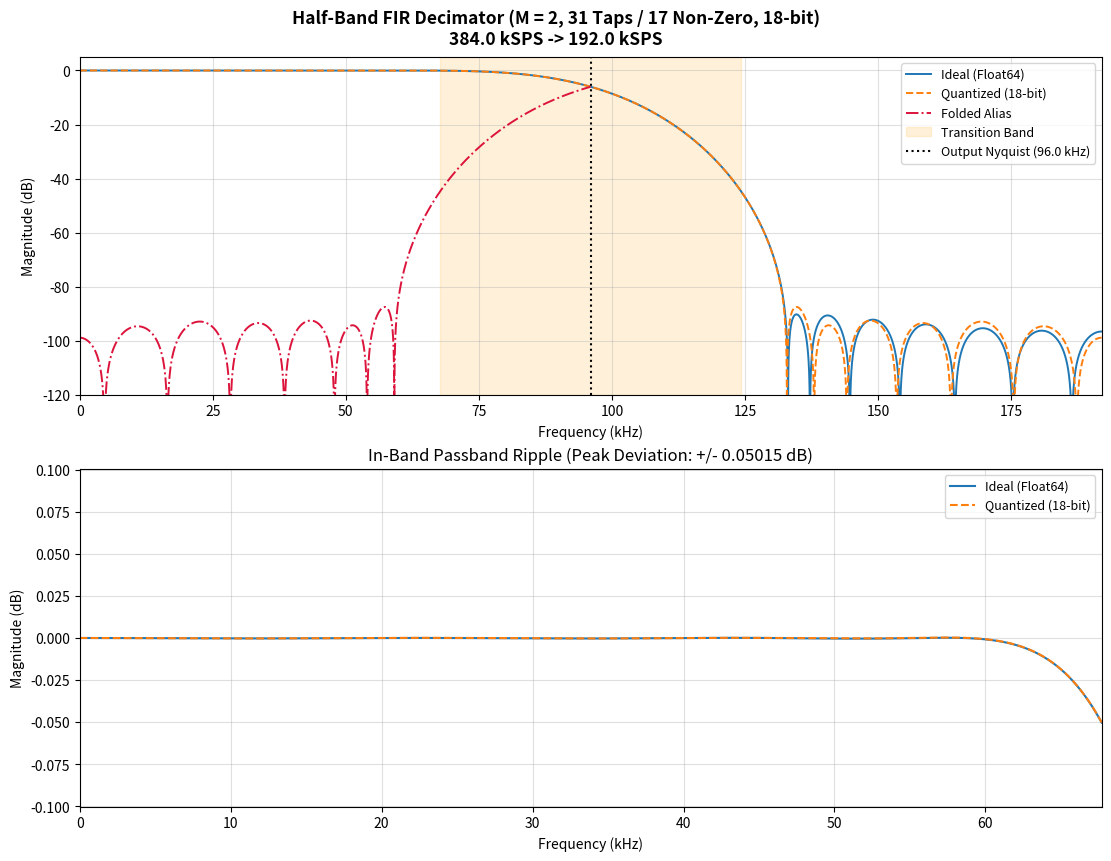

The script that saved this image:
#!/usr/bin/env python3
"""
Vivado FIR Compiler (.coe) Generator for Half-Band Decimation (M = 2)
Target: Eclypse Z7 + Zmod SDR
"""

from pathlib import Path
import numpy as np
from scipy import signal
import matplotlib.pyplot as plt


def design_halfband_fir(
    fs_hz: float,
    num_taps: int,
    coef_bits: int,
    stopband_atten_db: float,
):
    if (num_taps + 1) % 4 != 0:
        num_taps = int(np.ceil((num_taps + 1) / 4) * 4 - 1)
        print(f"[INFO] Adjusted num_taps to {num_taps} to satisfy Half-Band constraint (4k + 3).")

    fs_out = fs_hz / 2.0
    f_nyq_in = fs_hz / 2.0
    f_nyq_out = fs_out / 2.0

    beta = signal.kaiser_beta(stopband_atten_db)
    h_float = signal.firwin(num_taps, cutoff=0.5, window=("kaiser", beta), scale=True)

    center = (num_taps - 1) // 2
    zero_mask = np.zeros(num_taps, dtype=bool)
    for i in range(num_taps):
        if i != center and ((i - center) % 2 == 0):
            zero_mask[i] = True
    h_float[zero_mask] = 0.0
    h_float = h_float / np.sum(h_float)

    max_int = (1 << (coef_bits - 1)) - 1
    peak_val = np.max(np.abs(h_float))
    h_quant_int = np.round((h_float / peak_val) * max_int).astype(np.int64)
    h_quant_int[zero_mask] = 0
    h_quant_int = np.clip(h_quant_int, -(1 << (coef_bits - 1)), max_int)

    dc_gain_int = int(np.sum(h_quant_int))
    h_quant_norm = h_quant_int / float(dc_gain_int)
    h_quant_norm[zero_mask] = 0.0

    w_est, H_est = signal.freqz(h_quant_norm, worN=16384, fs=fs_hz)
    mag_db = 20.0 * np.log10(np.maximum(np.abs(H_est), 1e-12))
    pb_idx = np.where(np.abs(mag_db) > 0.05)[0]
    f_pass = w_est[pb_idx[0]] if len(pb_idx) > 0 else f_nyq_out * 0.7
    f_stop = f_nyq_in - f_pass

    meta = {
        "fs_hz": fs_hz,
        "fs_out": fs_out,
        "f_nyq_in": f_nyq_in,
        "f_nyq_out": f_nyq_out,
        "f_pass": f_pass,
        "f_stop": f_stop,
        "num_taps": num_taps,
        "nonzero_taps": int(np.count_nonzero(h_quant_int)),
        "coef_bits": coef_bits,
        "dc_gain_int": dc_gain_int,
    }
    return h_float, h_quant_int, h_quant_norm, meta


def write_vivado_coe(filepath: Path, coeffs_norm: np.ndarray, meta: dict):
    with open(filepath, "w", encoding="utf-8") as f:
        f.write("; ===========================================================================\n")
        f.write("; Vivado FIR Compiler Half-Band Decimation Coefficient File (.coe)\n")
        f.write(f"; Input Sample Rate  : {meta['fs_hz'] / 1e3:.2f} kSPS\n")
        f.write(f"; Output Sample Rate : {meta['fs_out'] / 1e3:.2f} kSPS (M = 2)\n")
        f.write(f"; Total Taps         : {meta['num_taps']} ({meta['nonzero_taps']} non-zero taps)\n")
        f.write(f"; Coefficient Width  : {meta['coef_bits']}-bit Quantized Float (DC Sum = 1.0)\n")
        f.write("; ===========================================================================\n")
        f.write("radix=10;\n")
        f.write("coefdata=\n")

        coeff_strs = ["0.0" if c == 0.0 else f"{float(c):.16f}" for c in coeffs_norm]
        lines = [", ".join(coeff_strs[i : i + 6]) for i in range(0, len(coeff_strs), 6)]
        f.write(",\n".join(lines) + ";\n")

    print(f"[INFO] Saved Half-Band .coe to: {filepath.resolve()}")


def plot_halfband_response(h_float: np.ndarray, h_quant_norm: np.ndarray, meta: dict):
    n_fft = 16384
    freqs_hz, H_flt = signal.freqz(h_float, worN=n_fft, fs=meta["fs_hz"])
    _, H_qnt = signal.freqz(h_quant_norm, worN=n_fft, fs=meta["fs_hz"])

    to_db = lambda x: 20.0 * np.log10(np.maximum(np.abs(x), 1e-12))
    mag_flt_db, mag_qnt_db = to_db(H_flt), to_db(H_qnt)

    freqs_khz = freqs_hz / 1e3
    f_pass_khz = meta["f_pass"] / 1e3
    f_stop_khz = meta["f_stop"] / 1e3
    f_nyq_out_khz = meta["f_nyq_out"] / 1e3

    half = n_fft // 2
    folded_alias_db = mag_qnt_db[half:][::-1]

    fig, axes = plt.subplots(2, 1, figsize=(11, 8.5), constrained_layout=True)
    fig.suptitle(
        f"Half-Band FIR Decimator (M = 2, {meta['num_taps']} Taps / {meta['nonzero_taps']} Non-Zero, {meta['coef_bits']}-bit)\n"
        f"{meta['fs_hz']/1e3:.1f} kSPS -> {meta['fs_out']/1e3:.1f} kSPS",
        fontsize=12.5,
        fontweight="bold",
    )

    ax1 = axes[0]
    ax1.plot(freqs_khz, mag_flt_db, label="Ideal (Float64)", color="#1f77b4", linewidth=1.4)
    ax1.plot(freqs_khz, mag_qnt_db, label=f"Quantized ({meta['coef_bits']}-bit)", color="#ff7f0e", linestyle="--", linewidth=1.4)
    ax1.plot(freqs_khz[:half], folded_alias_db, label="Folded Alias", color="crimson", linestyle="-.", linewidth=1.4)
    ax1.axvspan(f_pass_khz, f_stop_khz, color="orange", alpha=0.15, label="Transition Band")
    ax1.axvline(f_nyq_out_khz, color="black", linestyle=":", label=f"Output Nyquist ({f_nyq_out_khz:.1f} kHz)")
    ax1.set_xlim(0, meta["f_nyq_in"] / 1e3)
    ax1.set_ylim(-120, 5)
    ax1.set_xlabel("Frequency (kHz)")
    ax1.set_ylabel("Magnitude (dB)")
    ax1.grid(True, which="both", alpha=0.4)
    ax1.legend(loc="upper right", fontsize=9)

    ax2 = axes[1]
    pb_mask = freqs_khz <= f_pass_khz
    ax2.plot(freqs_khz[pb_mask], mag_flt_db[pb_mask], label="Ideal (Float64)", color="#1f77b4", linewidth=1.5)
    ax2.plot(freqs_khz[pb_mask], mag_qnt_db[pb_mask], label=f"Quantized ({meta['coef_bits']}-bit)", color="#ff7f0e", linestyle="--", linewidth=1.5)
    max_rip = np.max(np.abs(mag_qnt_db[pb_mask]))
    ax2.set_title(f"In-Band Passband Ripple (Peak Deviation: +/- {max_rip:.5f} dB)")
    ax2.set_xlim(0, f_pass_khz)
    ax2.set_ylim(-max(0.01, max_rip * 2.0), max(0.01, max_rip * 2.0))
    ax2.set_xlabel("Frequency (kHz)")
    ax2.set_ylabel("Magnitude (dB)")
    ax2.grid(True, which="both", alpha=0.4)
    ax2.legend(loc="upper right", fontsize=9)

    plt.show()


if __name__ == "__main__":
    # =========================================================================
    # HARDCODED CONFIGURATION PARAMETERS
    # =========================================================================
    FS_HZ             = 384e3   # Input sample rate in Hz (e.g., 384e3 or 122.88e6)
    NUM_TAPS          = 31      # Total taps; must be 4k + 3 (e.g., 15, 23, 31, 47)
    COEF_BITS         = 18      # Coefficient quantization bit width (18-bit for DSP48E1)
    STOPBAND_ATTEN_DB = 90.0    # Target Kaiser window stopband attenuation in dB
    OUTPUT_FILE       = Path(f"fir_hb_{int(FS_HZ/1e3)}k_{NUM_TAPS}taps_{COEF_BITS}b.coe")
    # =========================================================================

    h_flt, h_q_int, h_q_norm, info = design_halfband_fir(
        fs_hz=FS_HZ,
        num_taps=NUM_TAPS,
        coef_bits=COEF_BITS,
        stopband_atten_db=STOPBAND_ATTEN_DB,
    )

    write_vivado_coe(OUTPUT_FILE, h_q_norm, info)
    plot_halfband_response(h_flt, h_q_norm, info)
